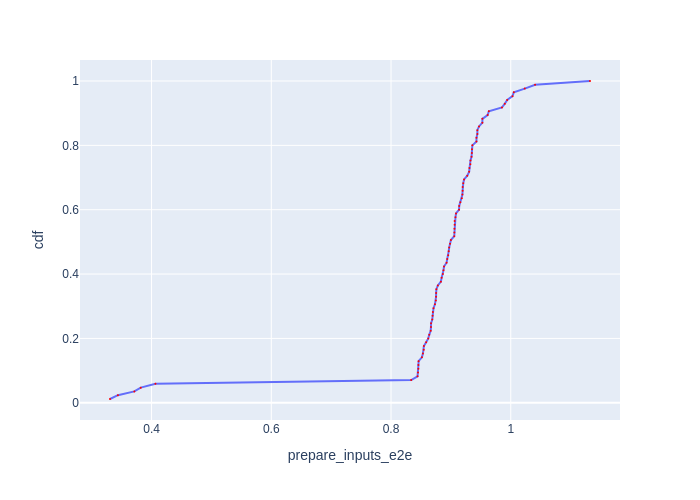

Values plotted in this chart, from the file beside it:
Batch Id, prepare_inputs_e2e, cdf
33, 0.3306, 0.01176
84, 0.3438, 0.02353
50, 0.3712, 0.03529
16, 0.3819, 0.04706
67, 0.4065, 0.05882
36, 0.8337, 0.07059
60, 0.8443, 0.08235
42, 0.8451, 0.09412
78, 0.8457, 0.1059
57, 0.8457, 0.1176
7, 0.8461, 0.1294
66, 0.8516, 0.1412
15, 0.8533, 0.1529
10, 0.8547, 0.1647
22, 0.8549, 0.1765
41, 0.8587, 0.1882
30, 0.8622, 0.2
72, 0.8639, 0.2118
39, 0.8662, 0.2235
19, 0.8667, 0.2353
4, 0.8669, 0.2471
63, 0.8689, 0.2588
75, 0.8694, 0.2706
21, 0.8699, 0.2824
14, 0.871, 0.2941
23, 0.8734, 0.3059
24, 0.8749, 0.3176
17, 0.8752, 0.3294
13, 0.8753, 0.3412
45, 0.8758, 0.3529
27, 0.8782, 0.3647
69, 0.8833, 0.3765
56, 0.8845, 0.3882
68, 0.8866, 0.4
71, 0.8876, 0.4118
11, 0.8885, 0.4235
12, 0.8928, 0.4353
62, 0.8939, 0.4471
53, 0.8956, 0.4588
38, 0.8963, 0.4706
26, 0.8971, 0.4824
6, 0.8986, 0.4941
80, 0.9, 0.5059
44, 0.9056, 0.5176
35, 0.9058, 0.5294
74, 0.906, 0.5412
54, 0.9062, 0.5529
81, 0.9062, 0.5647
25, 0.9076, 0.5765
9, 0.9086, 0.5882
32, 0.9136, 0.6
20, 0.9139, 0.6118
3, 0.9158, 0.6235
48, 0.9183, 0.6353
18, 0.9193, 0.6471
5, 0.9196, 0.6588
64, 0.9196, 0.6706
79, 0.9207, 0.6824
73, 0.922, 0.6941
51, 0.9274, 0.7059
... 25 more rows
